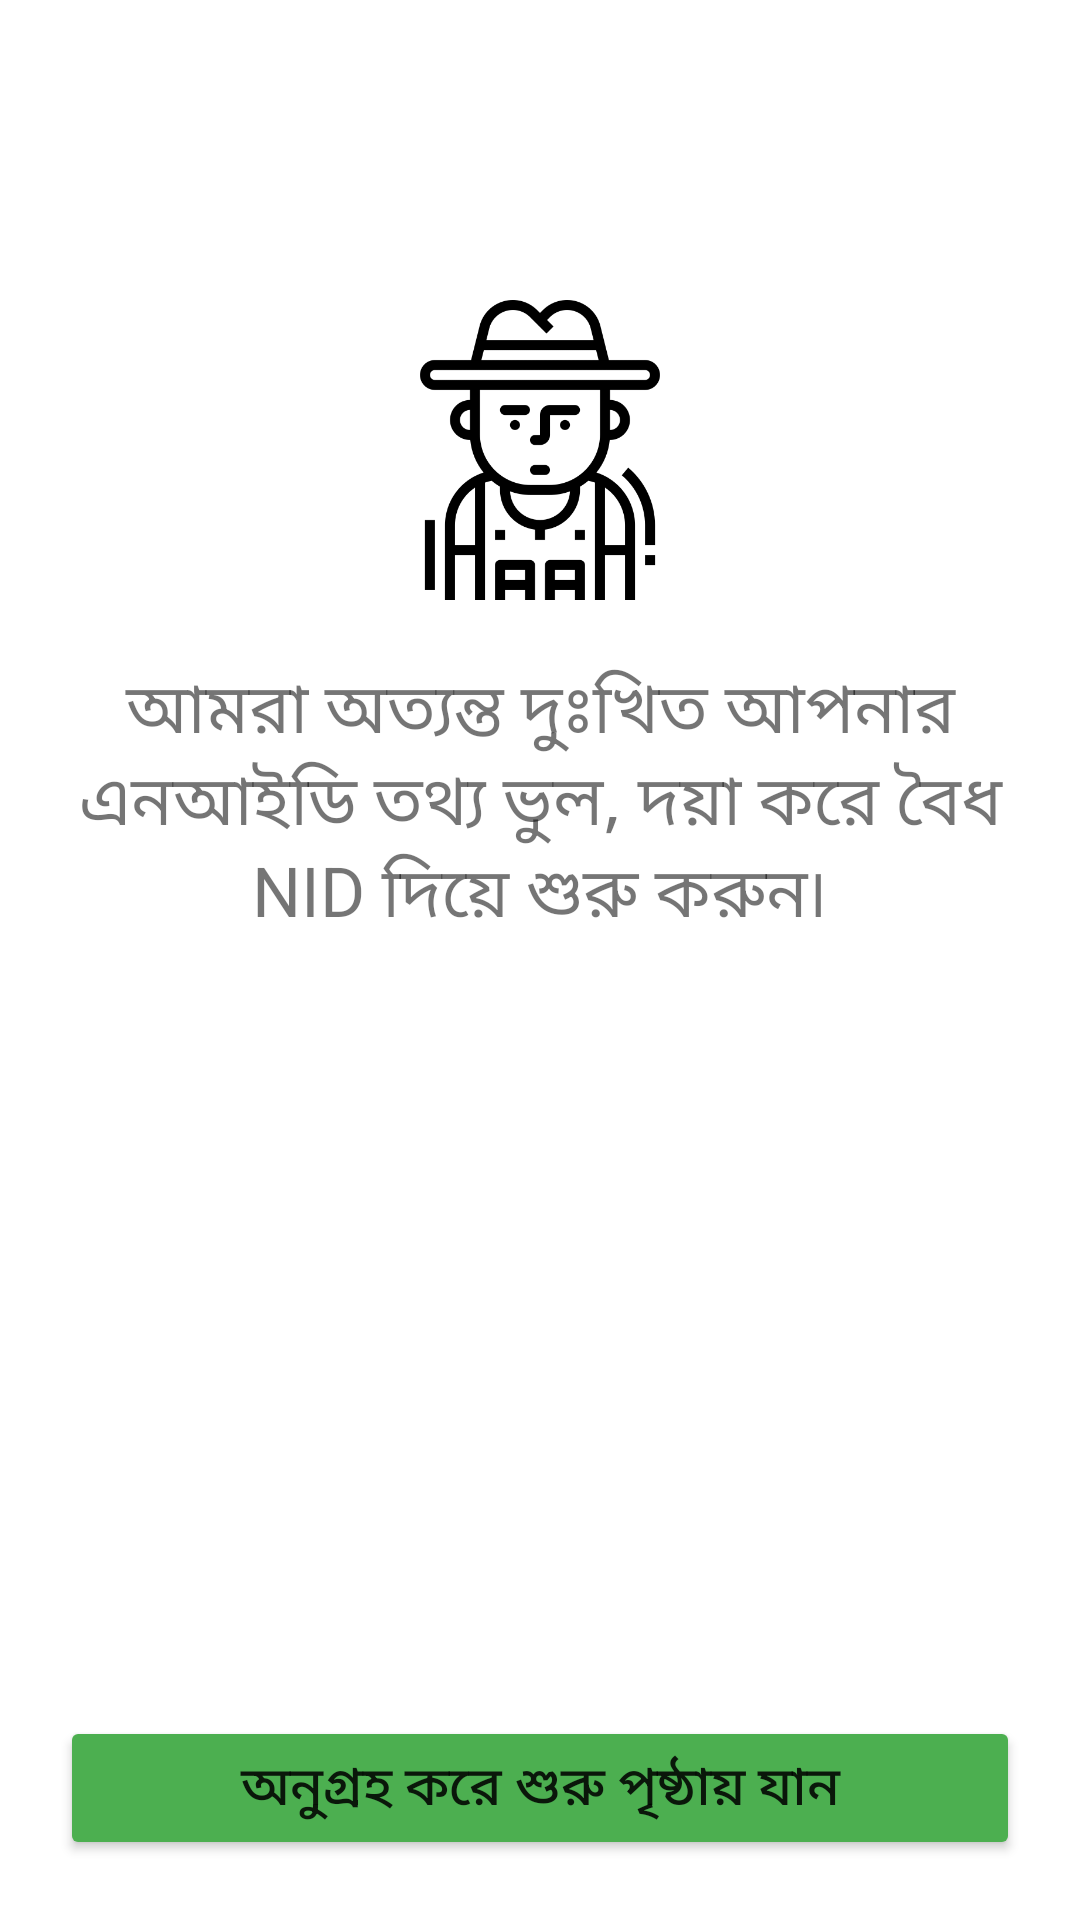

The Android layout XML behind this screen, and the referenced resources:
<!-- AndroidManifest.xml: application theme Theme.KrishokBondhuUser -->
<!-- res/layout/activity_wrong_nidinfo.xml -->
<?xml version="1.0" encoding="utf-8"?>
<RelativeLayout xmlns:android="http://schemas.android.com/apk/res/android"
    xmlns:app="http://schemas.android.com/apk/res-auto"
    xmlns:tools="http://schemas.android.com/tools"
    android:layout_width="match_parent"
    android:layout_height="match_parent"
    tools:context=".WrongNIDInfo">

    <ImageView
        android:id="@+id/oops"
        android:layout_width="100dp"
        android:layout_height="100dp"
        android:layout_centerHorizontal="true"
        android:layout_marginTop="100dp"
        android:background="@drawable/farmer"
        />
    <TextView
        android:layout_width="match_parent"
        android:layout_height="wrap_content"
        android:layout_margin="20dp"
        android:textSize="23dp"
        android:textAlignment="center"
        android:text="আমরা অত্যন্ত দুঃখিত আপনার এনআইডি তথ্য ভুল, দয়া করে বৈধ NID দিয়ে শুরু করুন৷"
        android:layout_below="@+id/oops"/>
    <Button
        android:id="@+id/BackStart"
        android:layout_width="match_parent"
        android:layout_height="wrap_content"
        android:text="অনুগ্রহ করে শুরু পৃষ্ঠায় যান"
        android:textSize="18sp"
        android:layout_alignParentBottom="true"
        android:layout_marginStart="20dp"
        android:layout_marginEnd="20dp"
        android:layout_marginBottom="20dp"
        android:backgroundTint="@color/green"
        />
</RelativeLayout>
<!-- resources referenced by this layout -->
<resources>
  <color name="green">#FF4CAF50</color>
  <!-- drawable farmer: png bitmap (drawable, 16325 bytes) -->
  <style name="Theme.KrishokBondhuUser" parent="Theme.MaterialComponents.DayNight.NoActionBar">
          
          <item name="colorPrimary">@color/purple_500</item>
          <item name="colorPrimaryVariant">@color/purple_700</item>
          <item name="colorOnPrimary">@color/white</item>
          
          <item name="colorSecondary">@color/teal_200</item>
          <item name="colorSecondaryVariant">@color/teal_700</item>
          <item name="colorOnSecondary">@color/black</item>
          
          <item name="android:statusBarColor">@color/green</item>
          
      </style>
  <color name="purple_500">#FF6200EE</color>
  <color name="purple_700">#FF3700B3</color>
  <color name="white">#FFFFFFFF</color>
  <color name="teal_200">#FF03DAC5</color>
  <color name="teal_700">#FF018786</color>
  <color name="black">#FF000000</color>
</resources>
